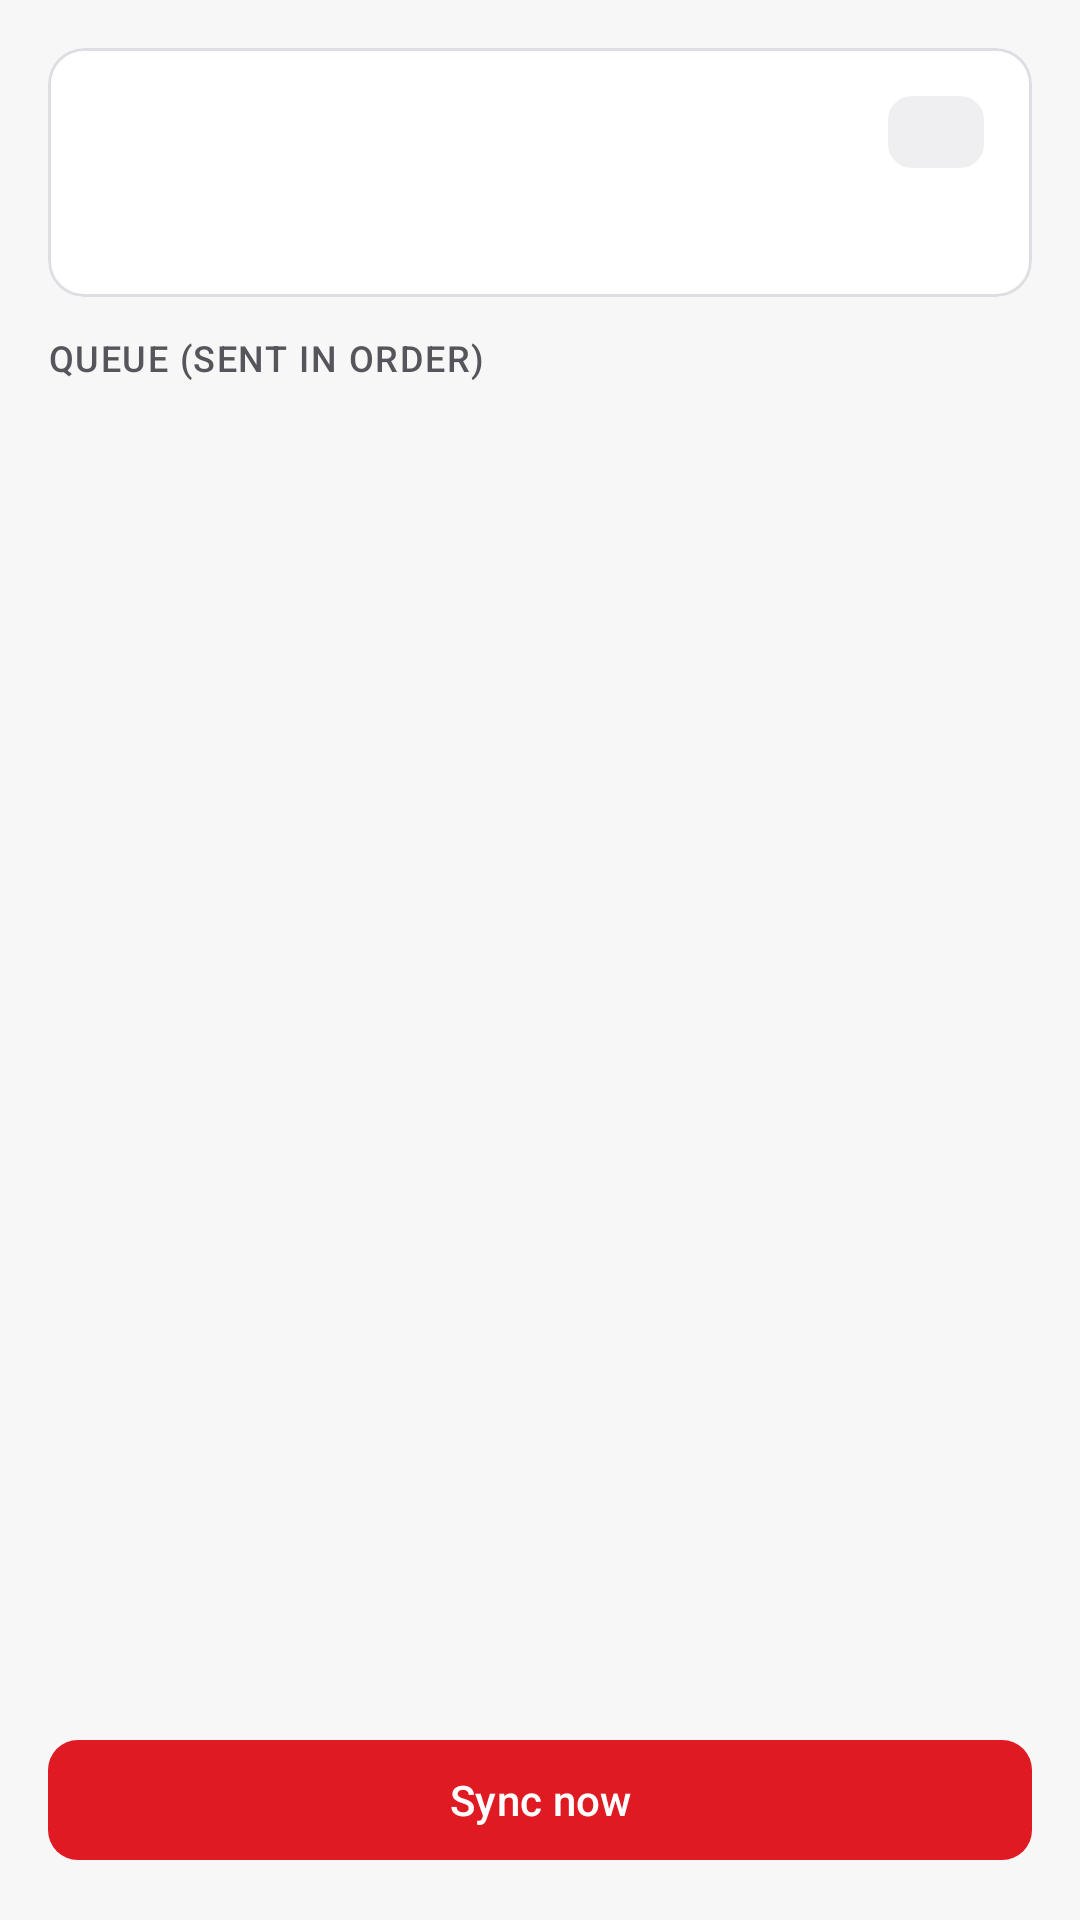

Write the Android layout XML for this screen, with the resource values it uses.
<!-- AndroidManifest.xml: application theme Theme.ACDOS -->
<!-- res/layout/fragment_sync.xml -->
<?xml version="1.0" encoding="utf-8"?>
<LinearLayout xmlns:android="http://schemas.android.com/apk/res/android"
    android:layout_width="match_parent"
    android:layout_height="match_parent"
    android:orientation="vertical">

    <androidx.core.widget.NestedScrollView
        android:layout_width="match_parent"
        android:layout_height="0dp"
        android:layout_weight="1">

        <LinearLayout
            android:layout_width="match_parent"
            android:layout_height="wrap_content"
            android:orientation="vertical"
            android:padding="16dp">

            <com.google.android.material.card.MaterialCardView
                android:layout_width="match_parent"
                android:layout_height="wrap_content">

                <LinearLayout
                    android:layout_width="match_parent"
                    android:layout_height="wrap_content"
                    android:orientation="vertical"
                    android:padding="16dp">

                    <LinearLayout
                        android:layout_width="match_parent"
                        android:layout_height="wrap_content"
                        android:gravity="center_vertical"
                        android:orientation="horizontal">

                        <TextView
                            android:id="@+id/sync_state"
                            android:layout_width="0dp"
                            android:layout_height="wrap_content"
                            android:layout_weight="1"
                            android:textAppearance="?attr/textAppearanceTitleMedium" />

                        <com.google.android.material.chip.Chip
                            android:id="@+id/network_chip"
                            style="@style/Widget.ACDOS.Chip.Neutral"
                            android:layout_width="wrap_content"
                            android:layout_height="wrap_content" />

                    </LinearLayout>

                    <TextView
                        android:id="@+id/sync_summary"
                        android:layout_width="match_parent"
                        android:layout_height="wrap_content"
                        android:layout_marginTop="8dp"
                        android:textAppearance="@style/TextAppearance.ACDOS.Secondary" />

                </LinearLayout>

            </com.google.android.material.card.MaterialCardView>

            <TextView
                style="@style/Widget.ACDOS.Overline"
                android:layout_width="wrap_content"
                android:layout_height="wrap_content"
                android:text="@string/sync_queue" />

            <TextView
                android:id="@+id/queue_empty"
                android:layout_width="match_parent"
                android:layout_height="wrap_content"
                android:gravity="center"
                android:paddingVertical="32dp"
                android:text="@string/sync_queue_empty"
                android:textAppearance="@style/TextAppearance.ACDOS.Secondary"
                android:visibility="gone" />

            <com.google.android.material.card.MaterialCardView
                android:id="@+id/queue_card"
                android:layout_width="match_parent"
                android:layout_height="wrap_content"
                android:visibility="gone">

                <LinearLayout
                    android:id="@+id/queue_rows"
                    android:layout_width="match_parent"
                    android:layout_height="wrap_content"
                    android:divider="@drawable/divider_hairline"
                    android:orientation="vertical"
                    android:showDividers="middle" />

            </com.google.android.material.card.MaterialCardView>

            <TextView
                android:id="@+id/queue_older"
                android:layout_width="match_parent"
                android:layout_height="wrap_content"
                android:layout_marginTop="8dp"
                android:gravity="center"
                android:textAppearance="@style/TextAppearance.ACDOS.Secondary.Small"
                android:visibility="gone" />

        </LinearLayout>

    </androidx.core.widget.NestedScrollView>

    <com.google.android.material.button.MaterialButton
        android:id="@+id/sync_now"
        android:layout_width="match_parent"
        android:layout_height="wrap_content"
        android:layout_marginHorizontal="16dp"
        android:layout_marginBottom="16dp"
        android:text="@string/sync_now" />

</LinearLayout>
<!-- resources referenced by this layout -->
<resources>
  <string name="sync_now">Sync now</string>
  <string name="sync_queue">Queue (sent in order)</string>
  <string name="sync_queue_empty">Pickups you record appear here.</string>
  <style name="Theme.ACDOS" parent="Base.Theme.ACDOS" />
  <color name="kq_red">#E01A22</color>
  <color name="on_kq_red">#FFFFFF</color>
  <color name="role_primary_container">#FDE7E9</color>
  <color name="role_on_primary_container">#7A0012</color>
  <color name="role_primary_inverse">#FFB3B8</color>
  <color name="fixed_primary_fixed">#FDE7E9</color>
  <color name="fixed_primary_fixed_dim">#FFB3B8</color>
  <color name="fixed_on_primary_fixed">#3F0007</color>
  <color name="fixed_on_primary_fixed_variant">#7A0012</color>
  <color name="role_secondary">#55555B</color>
  <color name="role_on_secondary">#FFFFFF</color>
  <color name="fixed_neutral_fixed">#E8E8EB</color>
  <color name="fixed_neutral_fixed_dim">#D0D0D5</color>
  <color name="fixed_on_neutral_fixed">#1A1A1C</color>
  <color name="fixed_on_neutral_fixed_variant">#55555B</color>
  <color name="role_tertiary">#55555B</color>
  <color name="role_on_tertiary">#FFFFFF</color>
  <color name="role_tertiary_container">#E8E8EB</color>
  <color name="role_on_tertiary_container">#1A1A1C</color>
  <color name="role_background">#F7F7F8</color>
  <color name="role_on_surface">#1A1A1C</color>
  <color name="role_surface">#FFFFFF</color>
  <color name="role_surface_container_lowest">#FFFFFF</color>
  <color name="role_surface_container_low">#F4F4F5</color>
  <color name="role_surface_container">#EFEFF1</color>
  <color name="role_surface_container_high">#E8E8EB</color>
  <color name="role_surface_container_highest">#E1E1E5</color>
  <color name="role_surface_variant">#E8E8EB</color>
  <color name="role_surface_bright">#FFFFFF</color>
  <color name="role_surface_dim">#DADADE</color>
  <color name="role_surface_inverse">#2E2E33</color>
  <color name="role_on_surface_variant">#55555B</color>
  <color name="role_on_surface_inverse">#F1F1F3</color>
  <color name="role_outline">#75757C</color>
  <color name="role_outline_variant">#DEDEE2</color>
  <color name="role_error">#8C1D18</color>
  <color name="role_on_error">#FFFFFF</color>
  <color name="role_error_container">#F9DEDC</color>
  <color name="role_on_error_container">#8C1D18</color>
  <color name="role_warning_container">#FCEFC7</color>
  <color name="role_on_warning_container">#6B4500</color>
  <color name="role_success_container">#DCF3E3</color>
  <color name="role_on_success_container">#14532D</color>
  <style name="ShapeAppearance.ACDOS.ExtraSmall" parent="">
          <item name="cornerFamily">rounded</item>
          <item name="cornerSize">4dp</item>
      </style>
  <style name="ShapeAppearance.ACDOS.Small" parent="">
          <item name="cornerFamily">rounded</item>
          <item name="cornerSize">8dp</item>
      </style>
  <style name="ShapeAppearance.ACDOS.Medium" parent="">
          <item name="cornerFamily">rounded</item>
          <item name="cornerSize">12dp</item>
      </style>
  <style name="ShapeAppearance.ACDOS.Large" parent="">
          <item name="cornerFamily">rounded</item>
          <item name="cornerSize">16dp</item>
      </style>
  <style name="ShapeAppearance.ACDOS.ExtraLarge" parent="">
          <item name="cornerFamily">rounded</item>
          <item name="cornerSize">20dp</item>
      </style>
  <style name="Widget.ACDOS.Button" parent="Widget.Material3.Button">
          <item name="shapeAppearance">@style/ShapeAppearance.ACDOS.Button</item>
      </style>
  <style name="Widget.ACDOS.Toolbar" parent="Widget.Material3.Toolbar.Surface">
          <item name="titleTextAppearance">?attr/textAppearanceTitleLarge</item>
      </style>
  <style name="Widget.ACDOS.ProgressBar" parent="Widget.AppCompat.ProgressBar">
          <item name="android:indeterminateTint">?attr/colorPrimary</item>
      </style>
  <style name="ShapeAppearance.ACDOS.Button" parent="">
          <item name="cornerFamily">rounded</item>
          <item name="cornerSize">10dp</item>
      </style>
</resources>
